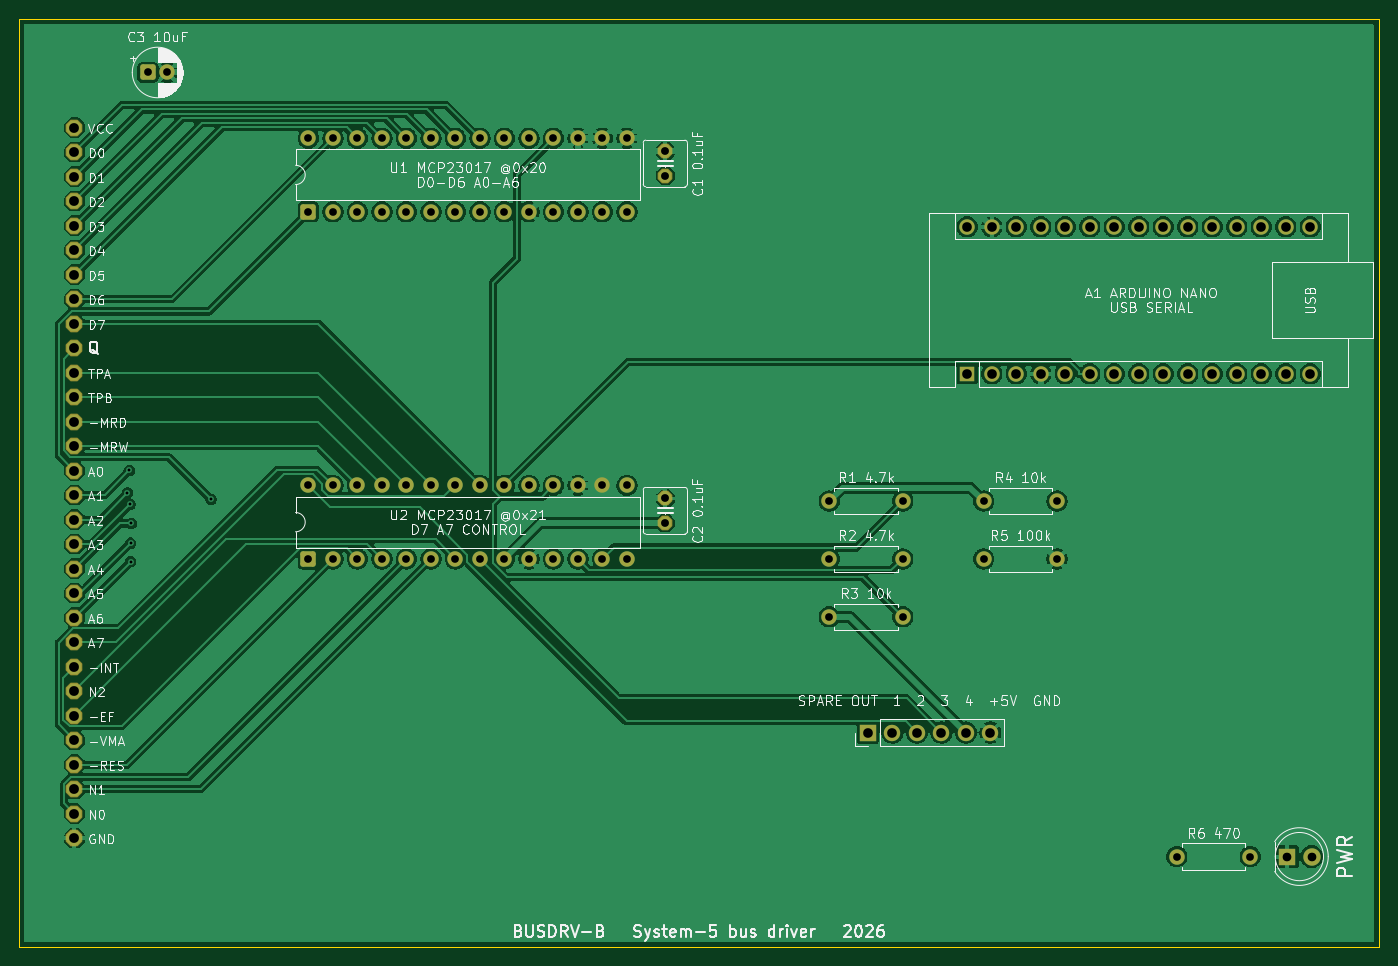
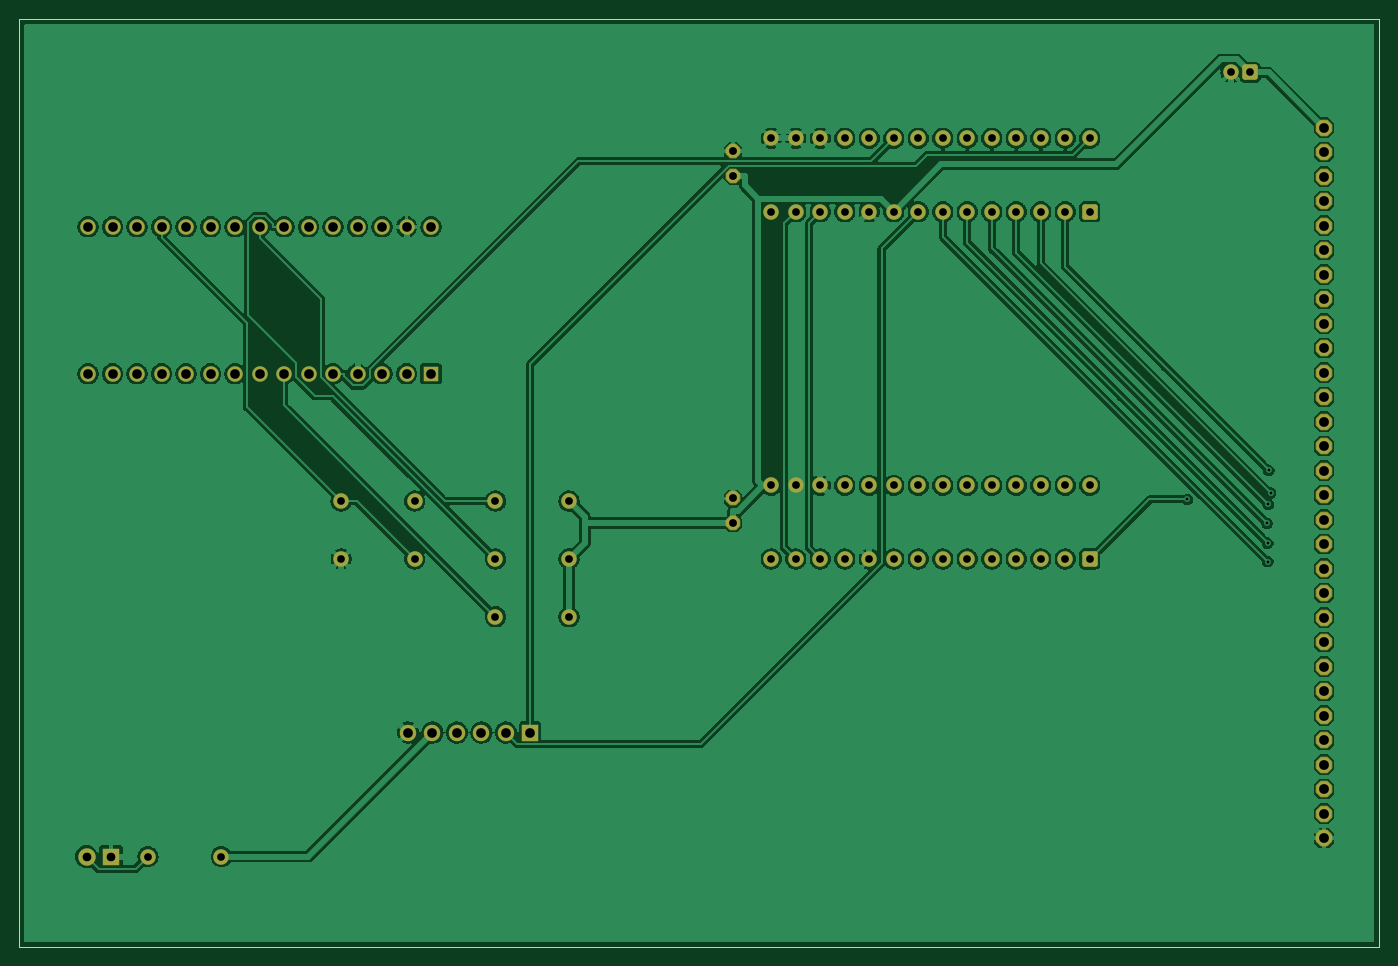
Circuit board: 8 layer files. Board 140.9 x 96.2 mm.
- bottom_copper: busdrv-b-B_Cu.gbr (208564 bytes)
- bottom_mask: busdrv-b-B_Mask.gbr (6271 bytes)
- bottom_silk: busdrv-b-B_Silkscreen.gbr (454 bytes)
- outline: busdrv-b-Edge_Cuts.gbr (683 bytes)
- top_copper: busdrv-b-F_Cu.gbr (191544 bytes)
- top_mask: busdrv-b-F_Mask.gbr (6271 bytes)
- top_silk: busdrv-b-F_Silkscreen.gbr (124681 bytes)
- drill: busdrv-b.drl (2704 bytes)

=== bottom_copper: busdrv-b-B_Cu.gbr (208564 bytes, source omitted) ===
=== bottom_mask: busdrv-b-B_Mask.gbr ===
%TF.GenerationSoftware,KiCad,Pcbnew,10.0.6*%
%TF.CreationDate,2026-10-19T22:00:30-04:00*%
%TF.ProjectId,busdrv-b,62757364-7276-42d6-922e-6b696361645f,rev?*%
%TF.SameCoordinates,Original*%
%TF.FileFunction,Soldermask,Bot*%
%TF.FilePolarity,Negative*%
%FSLAX46Y46*%
G04 Gerber Fmt 4.6, Leading zero omitted, Abs format (unit mm)*
G04 Created by KiCad (PCBNEW 10.0.6) date 2026-10-19 22:00:30*
%MOMM*%
%LPD*%
G01*
G04 APERTURE LIST*
G04 Aperture macros list*
%AMRoundRect*
0 Rectangle with rounded corners*
0 $1 Rounding radius*
0 $2 $3 $4 $5 $6 $7 $8 $9 X,Y pos of 4 corners*
0 Add a 4 corners polygon primitive as box body*
4,1,4,$2,$3,$4,$5,$6,$7,$8,$9,$2,$3,0*
0 Add four circle primitives for the rounded corners*
1,1,$1+$1,$2,$3*
1,1,$1+$1,$4,$5*
1,1,$1+$1,$6,$7*
1,1,$1+$1,$8,$9*
0 Add four rect primitives between the rounded corners*
20,1,$1+$1,$2,$3,$4,$5,0*
20,1,$1+$1,$4,$5,$6,$7,0*
20,1,$1+$1,$6,$7,$8,$9,0*
20,1,$1+$1,$8,$9,$2,$3,0*%
%AMFreePoly0*
4,1,25,0.333266,0.742596,0.345389,0.732242,0.732242,0.345389,0.760749,0.289441,0.762000,0.273547,0.762000,-0.273547,0.742596,-0.333266,0.732242,-0.345389,0.345389,-0.732242,0.289441,-0.760749,0.273547,-0.762000,-0.273547,-0.762000,-0.333266,-0.742596,-0.345389,-0.732242,-0.732242,-0.345389,-0.760749,-0.289441,-0.762000,-0.273547,-0.762000,0.273547,-0.742596,0.333266,-0.732242,0.345389,
-0.345389,0.732242,-0.289441,0.760749,-0.273547,0.762000,0.273547,0.762000,0.333266,0.742596,0.333266,0.742596,$1*%
%AMFreePoly1*
4,1,25,0.375350,0.844196,0.387473,0.833842,0.833842,0.387473,0.862349,0.331525,0.863600,0.315631,0.863600,-0.315631,0.844196,-0.375350,0.833842,-0.387473,0.387473,-0.833842,0.331525,-0.862349,0.315631,-0.863600,-0.315631,-0.863600,-0.375350,-0.844196,-0.387473,-0.833842,-0.833842,-0.387473,-0.862349,-0.331525,-0.863600,-0.315631,-0.863600,0.315631,-0.844196,0.375350,-0.833842,0.387473,
-0.387473,0.833842,-0.331525,0.862349,-0.315631,0.863600,0.315631,0.863600,0.375350,0.844196,0.375350,0.844196,$1*%
G04 Aperture macros list end*
%ADD10RoundRect,0.250000X0.550000X-0.550000X0.550000X0.550000X-0.550000X0.550000X-0.550000X-0.550000X0*%
%ADD11C,1.600000*%
%ADD12R,1.800000X1.800000*%
%ADD13C,1.800000*%
%ADD14FreePoly0,90.000000*%
%ADD15R,1.600000X1.600000*%
%ADD16O,1.600000X1.600000*%
%ADD17FreePoly1,270.000000*%
%ADD18R,1.700000X1.700000*%
%ADD19C,1.700000*%
%ADD20RoundRect,0.250000X-0.550000X-0.550000X0.550000X-0.550000X0.550000X0.550000X-0.550000X0.550000X0*%
G04 APERTURE END LIST*
D10*
%TO.C,U2*%
X40000000Y-66000000D03*
D11*
X42540000Y-66000000D03*
X45080000Y-66000000D03*
X47620000Y-66000000D03*
X50160000Y-66000000D03*
X52700000Y-66000000D03*
X55240000Y-66000000D03*
X57780000Y-66000000D03*
X60320000Y-66000000D03*
X62860000Y-66000000D03*
X65400000Y-66000000D03*
X67940000Y-66000000D03*
X70480000Y-66000000D03*
X73020000Y-66000000D03*
X73020000Y-58380000D03*
X70480000Y-58380000D03*
X67940000Y-58380000D03*
X65400000Y-58380000D03*
X62860000Y-58380000D03*
X60320000Y-58380000D03*
X57780000Y-58380000D03*
X55240000Y-58380000D03*
X52700000Y-58380000D03*
X50160000Y-58380000D03*
X47620000Y-58380000D03*
X45080000Y-58380000D03*
X42540000Y-58380000D03*
X40000000Y-58380000D03*
%TD*%
D12*
%TO.C,D1*%
X141470000Y-96860000D03*
D13*
X144010000Y-96860000D03*
%TD*%
D11*
%TO.C,R3*%
X94000000Y-72000000D03*
X101620000Y-72000000D03*
%TD*%
D14*
%TO.C,C2*%
X77000000Y-62270000D03*
X77000000Y-59730000D03*
%TD*%
%TO.C,C1*%
X77000000Y-26270000D03*
X77000000Y-23730000D03*
%TD*%
D11*
%TO.C,R4*%
X110000000Y-60000000D03*
X117620000Y-60000000D03*
%TD*%
%TO.C,R6*%
X130030000Y-96860000D03*
X137650000Y-96860000D03*
%TD*%
D15*
%TO.C,A1*%
X108300000Y-46800000D03*
D16*
X110840000Y-46800000D03*
X113380000Y-46800000D03*
X115920000Y-46800000D03*
X118460000Y-46800000D03*
X121000000Y-46800000D03*
X123540000Y-46800000D03*
X126080000Y-46800000D03*
X128620000Y-46800000D03*
X131160000Y-46800000D03*
X133700000Y-46800000D03*
X136240000Y-46800000D03*
X138780000Y-46800000D03*
X141320000Y-46800000D03*
X143860000Y-46800000D03*
X143860000Y-31560000D03*
X141320000Y-31560000D03*
X138780000Y-31560000D03*
X136240000Y-31560000D03*
X133700000Y-31560000D03*
X131160000Y-31560000D03*
X128620000Y-31560000D03*
X126080000Y-31560000D03*
X123540000Y-31560000D03*
X121000000Y-31560000D03*
X118460000Y-31560000D03*
X115920000Y-31560000D03*
X113380000Y-31560000D03*
X110840000Y-31560000D03*
X108300000Y-31560000D03*
%TD*%
D17*
%TO.C,J1*%
X15735000Y-21290000D03*
X15735000Y-23830000D03*
X15735000Y-26370000D03*
X15735000Y-28910000D03*
X15735000Y-31450000D03*
X15735000Y-33990000D03*
X15735000Y-36530000D03*
X15735000Y-39070000D03*
X15735000Y-41610000D03*
X15735000Y-44150000D03*
X15735000Y-46690000D03*
X15735000Y-49230000D03*
X15735000Y-51770000D03*
X15735000Y-54310000D03*
X15735000Y-56850000D03*
X15735000Y-59390000D03*
X15735000Y-61930000D03*
X15735000Y-64470000D03*
X15735000Y-67010000D03*
X15735000Y-69550000D03*
X15735000Y-72090000D03*
X15735000Y-74630000D03*
X15735000Y-77170000D03*
X15735000Y-79710000D03*
X15735000Y-82250000D03*
X15735000Y-84790000D03*
X15735000Y-87330000D03*
X15735000Y-89870000D03*
X15735000Y-92410000D03*
X15735000Y-94950000D03*
%TD*%
D11*
%TO.C,R5*%
X110000000Y-66000000D03*
X117620000Y-66000000D03*
%TD*%
%TO.C,R1*%
X94000000Y-60000000D03*
X101620000Y-60000000D03*
%TD*%
%TO.C,R2*%
X94000000Y-66000000D03*
X101620000Y-66000000D03*
%TD*%
D18*
%TO.C,J2*%
X98000000Y-84000000D03*
D19*
X100540000Y-84000000D03*
X103080000Y-84000000D03*
X105620000Y-84000000D03*
X108160000Y-84000000D03*
X110700000Y-84000000D03*
%TD*%
D20*
%TO.C,C3*%
X23360000Y-15570000D03*
D11*
X25360000Y-15570000D03*
%TD*%
D10*
%TO.C,U1*%
X40000000Y-30000000D03*
D11*
X42540000Y-30000000D03*
X45080000Y-30000000D03*
X47620000Y-30000000D03*
X50160000Y-30000000D03*
X52700000Y-30000000D03*
X55240000Y-30000000D03*
X57780000Y-30000000D03*
X60320000Y-30000000D03*
X62860000Y-30000000D03*
X65400000Y-30000000D03*
X67940000Y-30000000D03*
X70480000Y-30000000D03*
X73020000Y-30000000D03*
X73020000Y-22380000D03*
X70480000Y-22380000D03*
X67940000Y-22380000D03*
X65400000Y-22380000D03*
X62860000Y-22380000D03*
X60320000Y-22380000D03*
X57780000Y-22380000D03*
X55240000Y-22380000D03*
X52700000Y-22380000D03*
X50160000Y-22380000D03*
X47620000Y-22380000D03*
X45080000Y-22380000D03*
X42540000Y-22380000D03*
X40000000Y-22380000D03*
%TD*%
M02*

=== bottom_silk: busdrv-b-B_Silkscreen.gbr ===
%TF.GenerationSoftware,KiCad,Pcbnew,10.0.6*%
%TF.CreationDate,2026-10-19T22:00:30-04:00*%
%TF.ProjectId,busdrv-b,62757364-7276-42d6-922e-6b696361645f,rev?*%
%TF.SameCoordinates,Original*%
%TF.FileFunction,Legend,Bot*%
%TF.FilePolarity,Positive*%
%FSLAX46Y46*%
G04 Gerber Fmt 4.6, Leading zero omitted, Abs format (unit mm)*
G04 Created by KiCad (PCBNEW 10.0.6) date 2026-10-19 22:00:30*
%MOMM*%
%LPD*%
G01*
G04 APERTURE LIST*
G04 APERTURE END LIST*
M02*

=== outline: busdrv-b-Edge_Cuts.gbr ===
%TF.GenerationSoftware,KiCad,Pcbnew,10.0.6*%
%TF.CreationDate,2026-10-19T22:00:30-04:00*%
%TF.ProjectId,busdrv-b,62757364-7276-42d6-922e-6b696361645f,rev?*%
%TF.SameCoordinates,Original*%
%TF.FileFunction,Profile,NP*%
%FSLAX46Y46*%
G04 Gerber Fmt 4.6, Leading zero omitted, Abs format (unit mm)*
G04 Created by KiCad (PCBNEW 10.0.6) date 2026-10-19 22:00:30*
%MOMM*%
%LPD*%
G01*
G04 APERTURE LIST*
%TA.AperFunction,Profile*%
%ADD10C,0.050000*%
%TD*%
G04 APERTURE END LIST*
D10*
X10025000Y-10025000D02*
X10025000Y-106215000D01*
X10025000Y-106215000D02*
X150975000Y-106215000D01*
X150975000Y-10025000D02*
X10025000Y-10025000D01*
X150975000Y-106215000D02*
X150975000Y-10025000D01*
M02*

=== top_copper: busdrv-b-F_Cu.gbr (191544 bytes, source omitted) ===
=== top_mask: busdrv-b-F_Mask.gbr ===
%TF.GenerationSoftware,KiCad,Pcbnew,10.0.6*%
%TF.CreationDate,2026-10-19T22:00:30-04:00*%
%TF.ProjectId,busdrv-b,62757364-7276-42d6-922e-6b696361645f,rev?*%
%TF.SameCoordinates,Original*%
%TF.FileFunction,Soldermask,Top*%
%TF.FilePolarity,Negative*%
%FSLAX46Y46*%
G04 Gerber Fmt 4.6, Leading zero omitted, Abs format (unit mm)*
G04 Created by KiCad (PCBNEW 10.0.6) date 2026-10-19 22:00:30*
%MOMM*%
%LPD*%
G01*
G04 APERTURE LIST*
G04 Aperture macros list*
%AMRoundRect*
0 Rectangle with rounded corners*
0 $1 Rounding radius*
0 $2 $3 $4 $5 $6 $7 $8 $9 X,Y pos of 4 corners*
0 Add a 4 corners polygon primitive as box body*
4,1,4,$2,$3,$4,$5,$6,$7,$8,$9,$2,$3,0*
0 Add four circle primitives for the rounded corners*
1,1,$1+$1,$2,$3*
1,1,$1+$1,$4,$5*
1,1,$1+$1,$6,$7*
1,1,$1+$1,$8,$9*
0 Add four rect primitives between the rounded corners*
20,1,$1+$1,$2,$3,$4,$5,0*
20,1,$1+$1,$4,$5,$6,$7,0*
20,1,$1+$1,$6,$7,$8,$9,0*
20,1,$1+$1,$8,$9,$2,$3,0*%
%AMFreePoly0*
4,1,25,0.333266,0.742596,0.345389,0.732242,0.732242,0.345389,0.760749,0.289441,0.762000,0.273547,0.762000,-0.273547,0.742596,-0.333266,0.732242,-0.345389,0.345389,-0.732242,0.289441,-0.760749,0.273547,-0.762000,-0.273547,-0.762000,-0.333266,-0.742596,-0.345389,-0.732242,-0.732242,-0.345389,-0.760749,-0.289441,-0.762000,-0.273547,-0.762000,0.273547,-0.742596,0.333266,-0.732242,0.345389,
-0.345389,0.732242,-0.289441,0.760749,-0.273547,0.762000,0.273547,0.762000,0.333266,0.742596,0.333266,0.742596,$1*%
%AMFreePoly1*
4,1,25,0.375350,0.844196,0.387473,0.833842,0.833842,0.387473,0.862349,0.331525,0.863600,0.315631,0.863600,-0.315631,0.844196,-0.375350,0.833842,-0.387473,0.387473,-0.833842,0.331525,-0.862349,0.315631,-0.863600,-0.315631,-0.863600,-0.375350,-0.844196,-0.387473,-0.833842,-0.833842,-0.387473,-0.862349,-0.331525,-0.863600,-0.315631,-0.863600,0.315631,-0.844196,0.375350,-0.833842,0.387473,
-0.387473,0.833842,-0.331525,0.862349,-0.315631,0.863600,0.315631,0.863600,0.375350,0.844196,0.375350,0.844196,$1*%
G04 Aperture macros list end*
%ADD10RoundRect,0.250000X0.550000X-0.550000X0.550000X0.550000X-0.550000X0.550000X-0.550000X-0.550000X0*%
%ADD11C,1.600000*%
%ADD12R,1.800000X1.800000*%
%ADD13C,1.800000*%
%ADD14FreePoly0,90.000000*%
%ADD15R,1.600000X1.600000*%
%ADD16O,1.600000X1.600000*%
%ADD17FreePoly1,270.000000*%
%ADD18R,1.700000X1.700000*%
%ADD19C,1.700000*%
%ADD20RoundRect,0.250000X-0.550000X-0.550000X0.550000X-0.550000X0.550000X0.550000X-0.550000X0.550000X0*%
G04 APERTURE END LIST*
D10*
%TO.C,U2*%
X40000000Y-66000000D03*
D11*
X42540000Y-66000000D03*
X45080000Y-66000000D03*
X47620000Y-66000000D03*
X50160000Y-66000000D03*
X52700000Y-66000000D03*
X55240000Y-66000000D03*
X57780000Y-66000000D03*
X60320000Y-66000000D03*
X62860000Y-66000000D03*
X65400000Y-66000000D03*
X67940000Y-66000000D03*
X70480000Y-66000000D03*
X73020000Y-66000000D03*
X73020000Y-58380000D03*
X70480000Y-58380000D03*
X67940000Y-58380000D03*
X65400000Y-58380000D03*
X62860000Y-58380000D03*
X60320000Y-58380000D03*
X57780000Y-58380000D03*
X55240000Y-58380000D03*
X52700000Y-58380000D03*
X50160000Y-58380000D03*
X47620000Y-58380000D03*
X45080000Y-58380000D03*
X42540000Y-58380000D03*
X40000000Y-58380000D03*
%TD*%
D12*
%TO.C,D1*%
X141470000Y-96860000D03*
D13*
X144010000Y-96860000D03*
%TD*%
D11*
%TO.C,R3*%
X94000000Y-72000000D03*
X101620000Y-72000000D03*
%TD*%
D14*
%TO.C,C2*%
X77000000Y-62270000D03*
X77000000Y-59730000D03*
%TD*%
%TO.C,C1*%
X77000000Y-26270000D03*
X77000000Y-23730000D03*
%TD*%
D11*
%TO.C,R4*%
X110000000Y-60000000D03*
X117620000Y-60000000D03*
%TD*%
%TO.C,R6*%
X130030000Y-96860000D03*
X137650000Y-96860000D03*
%TD*%
D15*
%TO.C,A1*%
X108300000Y-46800000D03*
D16*
X110840000Y-46800000D03*
X113380000Y-46800000D03*
X115920000Y-46800000D03*
X118460000Y-46800000D03*
X121000000Y-46800000D03*
X123540000Y-46800000D03*
X126080000Y-46800000D03*
X128620000Y-46800000D03*
X131160000Y-46800000D03*
X133700000Y-46800000D03*
X136240000Y-46800000D03*
X138780000Y-46800000D03*
X141320000Y-46800000D03*
X143860000Y-46800000D03*
X143860000Y-31560000D03*
X141320000Y-31560000D03*
X138780000Y-31560000D03*
X136240000Y-31560000D03*
X133700000Y-31560000D03*
X131160000Y-31560000D03*
X128620000Y-31560000D03*
X126080000Y-31560000D03*
X123540000Y-31560000D03*
X121000000Y-31560000D03*
X118460000Y-31560000D03*
X115920000Y-31560000D03*
X113380000Y-31560000D03*
X110840000Y-31560000D03*
X108300000Y-31560000D03*
%TD*%
D17*
%TO.C,J1*%
X15735000Y-21290000D03*
X15735000Y-23830000D03*
X15735000Y-26370000D03*
X15735000Y-28910000D03*
X15735000Y-31450000D03*
X15735000Y-33990000D03*
X15735000Y-36530000D03*
X15735000Y-39070000D03*
X15735000Y-41610000D03*
X15735000Y-44150000D03*
X15735000Y-46690000D03*
X15735000Y-49230000D03*
X15735000Y-51770000D03*
X15735000Y-54310000D03*
X15735000Y-56850000D03*
X15735000Y-59390000D03*
X15735000Y-61930000D03*
X15735000Y-64470000D03*
X15735000Y-67010000D03*
X15735000Y-69550000D03*
X15735000Y-72090000D03*
X15735000Y-74630000D03*
X15735000Y-77170000D03*
X15735000Y-79710000D03*
X15735000Y-82250000D03*
X15735000Y-84790000D03*
X15735000Y-87330000D03*
X15735000Y-89870000D03*
X15735000Y-92410000D03*
X15735000Y-94950000D03*
%TD*%
D11*
%TO.C,R5*%
X110000000Y-66000000D03*
X117620000Y-66000000D03*
%TD*%
%TO.C,R1*%
X94000000Y-60000000D03*
X101620000Y-60000000D03*
%TD*%
%TO.C,R2*%
X94000000Y-66000000D03*
X101620000Y-66000000D03*
%TD*%
D18*
%TO.C,J2*%
X98000000Y-84000000D03*
D19*
X100540000Y-84000000D03*
X103080000Y-84000000D03*
X105620000Y-84000000D03*
X108160000Y-84000000D03*
X110700000Y-84000000D03*
%TD*%
D20*
%TO.C,C3*%
X23360000Y-15570000D03*
D11*
X25360000Y-15570000D03*
%TD*%
D10*
%TO.C,U1*%
X40000000Y-30000000D03*
D11*
X42540000Y-30000000D03*
X45080000Y-30000000D03*
X47620000Y-30000000D03*
X50160000Y-30000000D03*
X52700000Y-30000000D03*
X55240000Y-30000000D03*
X57780000Y-30000000D03*
X60320000Y-30000000D03*
X62860000Y-30000000D03*
X65400000Y-30000000D03*
X67940000Y-30000000D03*
X70480000Y-30000000D03*
X73020000Y-30000000D03*
X73020000Y-22380000D03*
X70480000Y-22380000D03*
X67940000Y-22380000D03*
X65400000Y-22380000D03*
X62860000Y-22380000D03*
X60320000Y-22380000D03*
X57780000Y-22380000D03*
X55240000Y-22380000D03*
X52700000Y-22380000D03*
X50160000Y-22380000D03*
X47620000Y-22380000D03*
X45080000Y-22380000D03*
X42540000Y-22380000D03*
X40000000Y-22380000D03*
%TD*%
M02*

=== top_silk: busdrv-b-F_Silkscreen.gbr (124681 bytes, source omitted) ===
=== drill: busdrv-b.drl ===
M48
; DRILL file KiCad 10.0.6 date 2026-10-19T22:00:30
; FORMAT={-:-/ absolute / metric / decimal}
; #@! TF.CreationDate,2026-10-19T22:00:30-04:00
; #@! TF.GenerationSoftware,Kicad,Pcbnew,10.0.6
; #@! TF.FileFunction,MixedPlating,1,2
FMAT,2
METRIC
; #@! TA.AperFunction,Plated,PTH,ViaDrill
T1C0.300
; #@! TA.AperFunction,Plated,PTH,ComponentDrill
T2C0.800
; #@! TA.AperFunction,Plated,PTH,ComponentDrill
T3C0.813
; #@! TA.AperFunction,Plated,PTH,ComponentDrill
T4C0.900
; #@! TA.AperFunction,Plated,PTH,ComponentDrill
T5C1.000
; #@! TA.AperFunction,Plated,PTH,ComponentDrill
T6C1.016
%
G90
G05
T1
X21.244Y-59.162
X21.446Y-56.813
X21.514Y-60.339
X21.556Y-64.365
X21.556Y-66.269
X21.624Y-62.327
X29.909Y-59.824
T2
X23.36Y-15.57
X25.36Y-15.57
X40.0Y-22.38
X40.0Y-30.0
X40.0Y-58.38
X40.0Y-66.0
X42.54Y-22.38
X42.54Y-30.0
X42.54Y-58.38
X42.54Y-66.0
X45.08Y-22.38
X45.08Y-30.0
X45.08Y-58.38
X45.08Y-66.0
X47.62Y-22.38
X47.62Y-30.0
X47.62Y-58.38
X47.62Y-66.0
X50.16Y-22.38
X50.16Y-30.0
X50.16Y-58.38
X50.16Y-66.0
X52.7Y-22.38
X52.7Y-30.0
X52.7Y-58.38
X52.7Y-66.0
X55.24Y-22.38
X55.24Y-30.0
X55.24Y-58.38
X55.24Y-66.0
X57.78Y-22.38
X57.78Y-30.0
X57.78Y-58.38
X57.78Y-66.0
X60.32Y-22.38
X60.32Y-30.0
X60.32Y-58.38
X60.32Y-66.0
X62.86Y-22.38
X62.86Y-30.0
X62.86Y-58.38
X62.86Y-66.0
X65.4Y-22.38
X65.4Y-30.0
X65.4Y-58.38
X65.4Y-66.0
X67.94Y-22.38
X67.94Y-30.0
X67.94Y-58.38
X67.94Y-66.0
X70.48Y-22.38
X70.48Y-30.0
X70.48Y-58.38
X70.48Y-66.0
X73.02Y-22.38
X73.02Y-30.0
X73.02Y-58.38
X73.02Y-66.0
X94.0Y-60.0
X94.0Y-66.0
X94.0Y-72.0
X101.62Y-60.0
X101.62Y-66.0
X101.62Y-72.0
X110.0Y-60.0
X110.0Y-66.0
X117.62Y-60.0
X117.62Y-66.0
X130.03Y-96.86
X137.65Y-96.86
T3
X77.0Y-23.73
X77.0Y-26.27
X77.0Y-59.73
X77.0Y-62.27
T4
X141.47Y-96.86
X144.01Y-96.86
T5
X98.0Y-84.0
X100.54Y-84.0
X103.08Y-84.0
X105.62Y-84.0
X108.16Y-84.0
X108.3Y-31.56
X108.3Y-46.8
X110.7Y-84.0
X110.84Y-31.56
X110.84Y-46.8
X113.38Y-31.56
X113.38Y-46.8
X115.92Y-31.56
X115.92Y-46.8
X118.46Y-31.56
X118.46Y-46.8
X121.0Y-31.56
X121.0Y-46.8
X123.54Y-31.56
X123.54Y-46.8
X126.08Y-31.56
X126.08Y-46.8
X128.62Y-31.56
X128.62Y-46.8
X131.16Y-31.56
X131.16Y-46.8
X133.7Y-31.56
X133.7Y-46.8
X136.24Y-31.56
X136.24Y-46.8
X138.78Y-31.56
X138.78Y-46.8
X141.32Y-31.56
X141.32Y-46.8
X143.86Y-31.56
X143.86Y-46.8
T6
X15.735Y-21.29
X15.735Y-23.83
X15.735Y-26.37
X15.735Y-28.91
X15.735Y-31.45
X15.735Y-33.99
X15.735Y-36.53
X15.735Y-39.07
X15.735Y-41.61
X15.735Y-44.15
X15.735Y-46.69
X15.735Y-49.23
X15.735Y-51.77
X15.735Y-54.31
X15.735Y-56.85
X15.735Y-59.39
X15.735Y-61.93
X15.735Y-64.47
X15.735Y-67.01
X15.735Y-69.55
X15.735Y-72.09
X15.735Y-74.63
X15.735Y-77.17
X15.735Y-79.71
X15.735Y-82.25
X15.735Y-84.79
X15.735Y-87.33
X15.735Y-89.87
X15.735Y-92.41
X15.735Y-94.95
M30
